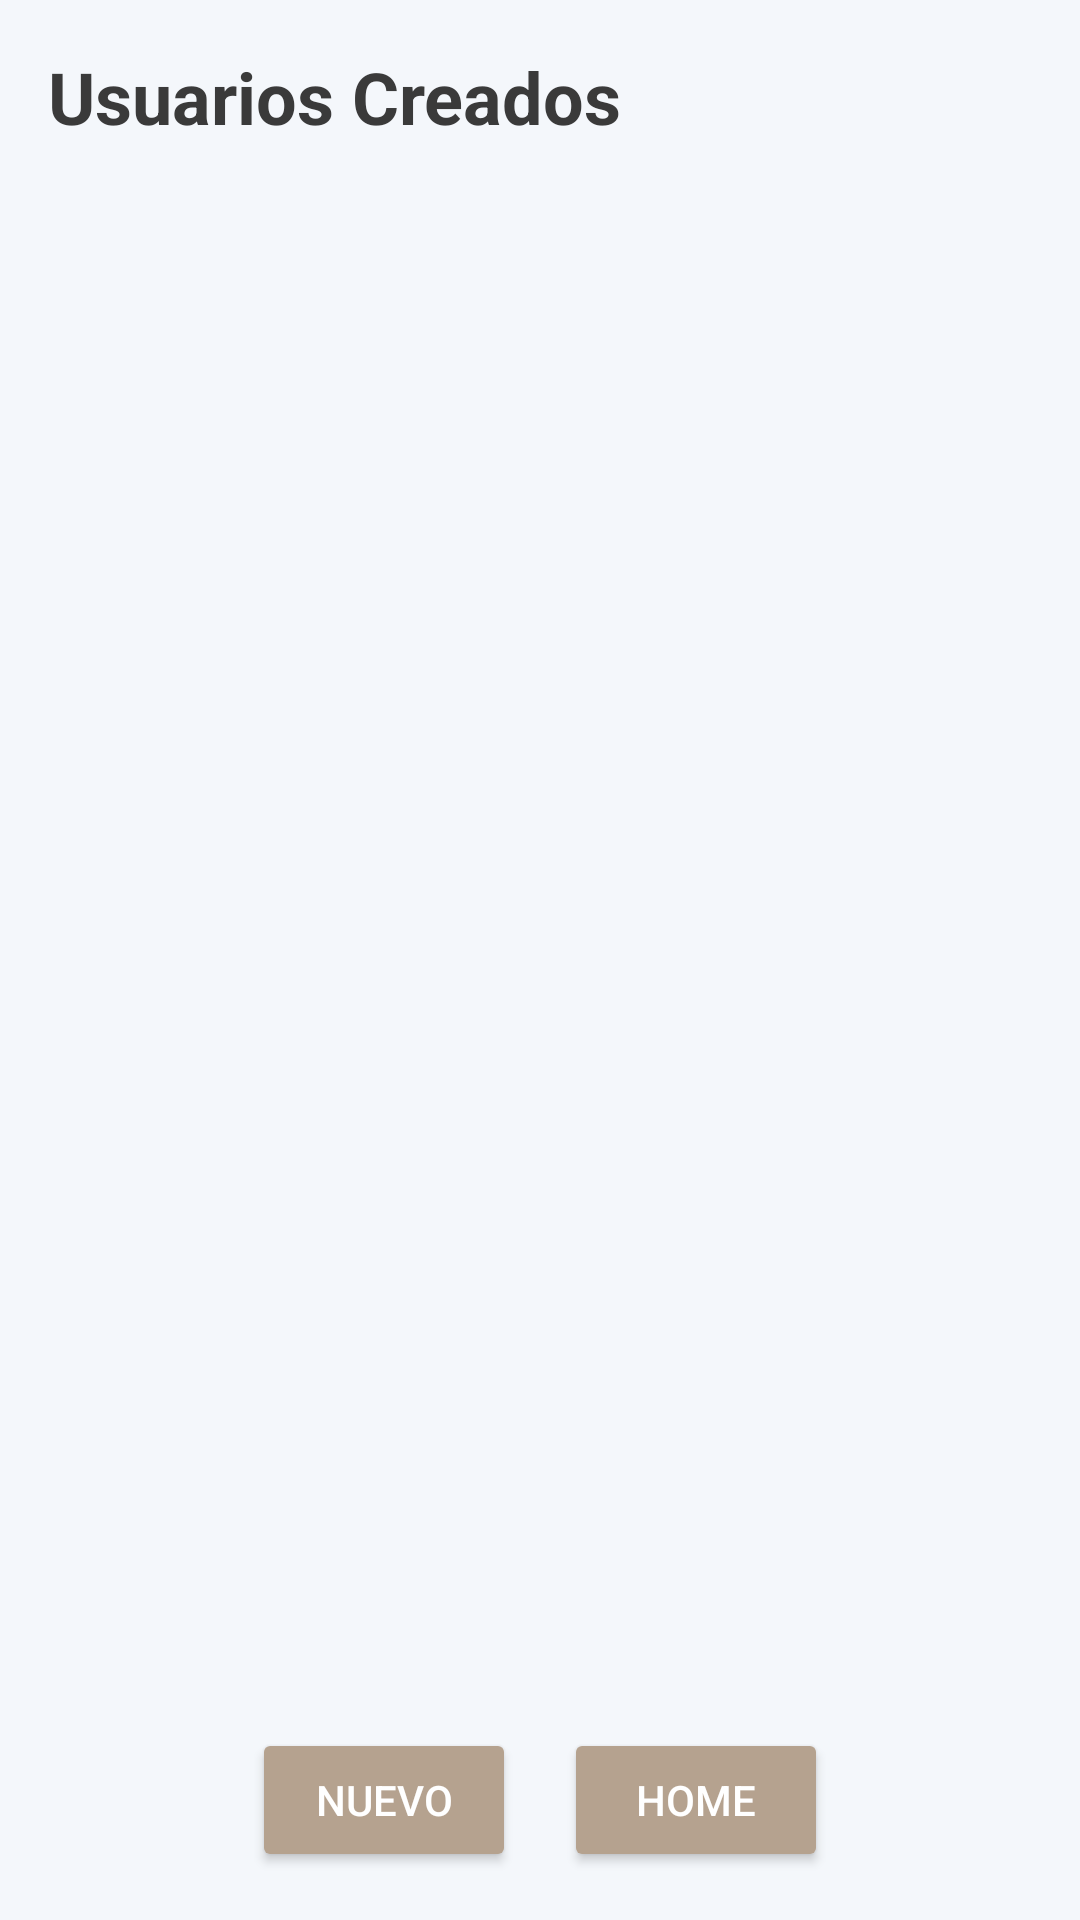

Write the Android layout XML for this screen, with the resource values it uses.
<!-- AndroidManifest.xml: application theme Theme.CRUD_HKG -->
<!-- res/layout/activity_lista_tareas.xml -->
<?xml version="1.0" encoding="utf-8"?>
<LinearLayout xmlns:android="http://schemas.android.com/apk/res/android"
    android:layout_width="match_parent"
    android:layout_height="match_parent"
    android:orientation="vertical"
    android:padding="16dp"
    android:background="#f4f7fb">

    
    <TextView
        android:layout_width="wrap_content"
        android:layout_height="wrap_content"
        android:text="Usuarios Creados"
        android:textSize="24sp"
        android:textColor="#3A3A3A"
        android:textStyle="bold"
        android:layout_marginBottom="16dp" />

    
    <androidx.recyclerview.widget.RecyclerView
        android:id="@+id/rvTareas"
        android:layout_width="match_parent"
        android:layout_height="0dp"
        android:layout_weight="1"
        android:layout_marginBottom="24dp" />

    
    <LinearLayout
        android:layout_width="match_parent"
        android:layout_height="wrap_content"
        android:orientation="horizontal"
        android:gravity="center"
        android:paddingTop="16dp"
        android:layout_alignParentBottom="true">

        

        
        <Button
            android:id="@+id/btnNuevo"
            android:layout_width="wrap_content"
            android:layout_height="wrap_content"
            android:layout_gravity="center"
            android:layout_marginEnd="16dp"
            android:backgroundTint="#b5a28f"
            android:text="Nuevo"
            android:textColor="#FFFFFF" />

        <Button
            android:id="@+id/btnHome"
            android:layout_width="wrap_content"
            android:layout_height="wrap_content"
            android:text="Home"
            android:textColor="#FFFFFF"
            android:backgroundTint="#b5a28f"
            android:layout_gravity="center" />

    </LinearLayout>

</LinearLayout>
<!-- resources referenced by this layout -->
<resources>
  <style name="Theme.CRUD_HKG" parent="Base.Theme.CRUD_HKG" />
  <style name="Base.Theme.CRUD_HKG" parent="Theme.Material3.DayNight.NoActionBar">
          
          
      </style>
</resources>
